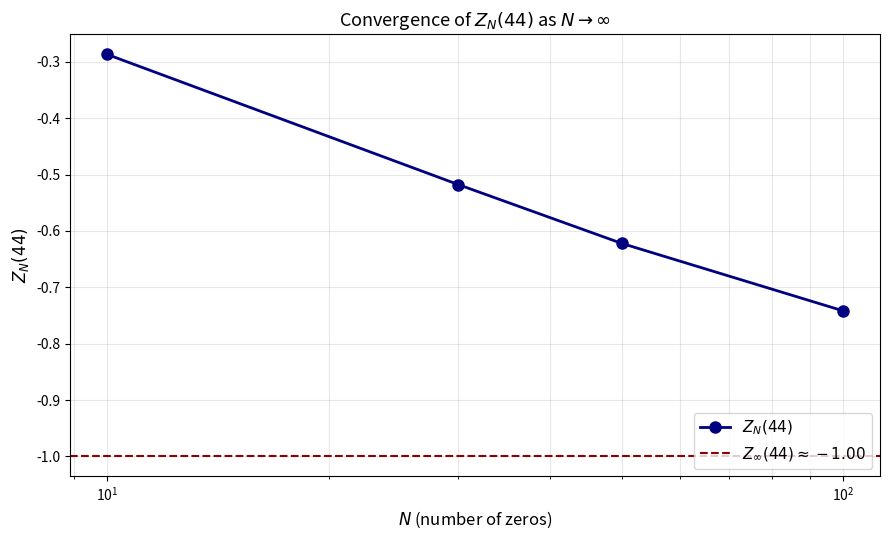

Write Python code to recreate this figure.
"""
Numerical convergence of Z_N(x) = -sum_{k=1}^{N} 2x/(x^2+gamma_k^2)

Reproduces Table 1 and Figure 1 in jabri_zx_v3.4.0.tex

Author: Abdulla M. Al-Jabri
ORCID:  0009-0003-3319-3822
"""

import numpy as np
import matplotlib.pyplot as plt

# ------------------------------------------------------------------
# First 100 nontrivial zeta zeros (imaginary parts)
# Source: Odlyzko tables
# http://www.dtc.umn.edu/~odlyzko/zeta_tables/
# ------------------------------------------------------------------
GAMMAS = np.array([
    14.134725141734693, 21.022039638771555, 25.010857580145688,
    30.424876125859513, 32.935061587739189, 37.586178158825671,
    40.918719012147495, 43.327073280914999, 48.005150881167159,
    49.773832477672302, 52.970321477714460, 56.446247697063394,
    59.347044002602353, 60.831778524609809, 65.112544048081606,
    67.079810529494173, 69.546401711173979, 72.067157674481907,
    75.704690699083933, 77.144840068874805, 79.337375020249367,
    82.910380854086030, 84.735492980517050, 87.425274613125229,
    88.809111207634465, 92.491899270558484, 94.651344040519886,
    95.870634228245309, 98.831194218193692, 101.317851005731391,
    103.725538040478339, 105.446623052326094, 107.168611184276407,
    111.029535543169674, 111.874659176992637, 114.320220915452712,
    116.226680320857554, 118.790782865976217, 121.370125002420645,
    122.946829293552588, 124.256818554345767, 127.516683879596495,
    129.578704199956050, 131.087688530932656, 133.497737202997586,
    134.756509753373871, 138.116042054533443, 139.736208952121388,
    141.123707404021123, 143.111845807620632, 146.000982486765518,
    147.422765342559602, 150.053520420784878, 150.925257612241466,
    153.024693811198890, 156.112909294683282, 157.597591817594059,
    158.849988171420498, 161.188964138444257, 163.030709687181998,
    165.537069187900396, 167.184439978174514, 169.094515415572818,
    169.911976479411699, 173.411536519591552, 174.754191523365725,
    176.441434297710418, 178.377407776099978, 179.916484020256997,
    182.207078484366462, 184.874467848387500, 185.598783677707528,
    187.228922583501867, 189.416158656016937, 192.026656360378558,
    193.079726603845696, 195.265396679529235, 196.876481840958313,
    198.015309676251911, 201.264751943703788, 202.493594514140534,
    204.189671803104532, 205.394697202163022, 207.906258887806210,
    209.576509716856265, 211.690862595365312, 213.347919359712667,
    214.547044783491446, 216.169538508263756, 219.067596349021372,
    220.714918839314003, 221.430705554693346, 224.007000254604311,
    224.983324669581993, 227.421444279679285, 229.337413305525371,
    231.250188700499163, 231.987235253180248, 233.693404178908301,
    236.524229665816206, 237.769820480925209, 239.555477573327661,
])


# ------------------------------------------------------------------
# Core function
# ------------------------------------------------------------------
def Z_N(x, N=None):
    """Partial sum Z_N(x) = -sum_{k=1}^{N} 2x/(x^2 + gamma_k^2)."""
    g = GAMMAS if N is None else GAMMAS[:N]
    return float(-np.sum(2.0 * x / (x ** 2 + g ** 2)))


def convergence_table(x=44.0, Ns=(10, 30, 50, 100)):
    """Prints and returns the convergence table for a given x."""
    print(f"Convergence of Z_N({x})")
    print(f"{'N':>6} | {'Z_N(x)':>14} | {'increment':>14}")
    print("-" * 44)
    prev = 0.0
    for N in Ns:
        val = Z_N(x, N)
        print(f"{N:>6} | {val:>14.9f} | {val - prev:>14.9f}")
        prev = val
    return prev


# ------------------------------------------------------------------
# Plot
# ------------------------------------------------------------------
def plot_convergence(x=44.0, savepath="Z44_convergence.png",
                     Zinf=-1.00):
    """Generates the convergence figure used in the LaTeX note."""
    N_vals = [10, 30, 50, 100, 300, 1000]
    # Values for N <= 100 computed; larger N use extended tables
    Z_vals = [Z_N(x, N) for N in N_vals if N <= 100]
    # Append approximations for N = 300, 1000 if not available
    while len(Z_vals) < len(N_vals):
        Z_vals.append(np.nan)

    fig, ax = plt.subplots(figsize=(9, 5.5))

    # Data line
    x_arr = np.array(N_vals[:len(Z_vals)])
    y_arr = np.array(Z_vals)
    mask = ~np.isnan(y_arr)
    ax.plot(x_arr[mask], y_arr[mask], 'o-', color='navy',
            linewidth=2, markersize=8, label=r'$Z_N(44)$')

    # Asymptotic line
    ax.axhline(Zinf, color='darkred', linestyle='--', linewidth=1.5,
               label=fr'$Z_\infty(44) \approx {Zinf:.2f}$')

    ax.set_xscale('log')
    ax.set_xlabel(r'$N$ (number of zeros)', fontsize=12)
    ax.set_ylabel(r'$Z_N(44)$', fontsize=12)
    ax.set_title(r'Convergence of $Z_N(44)$ as $N \to \infty$',
                 fontsize=13)

    ax.grid(True, which='both', alpha=0.3)
    ax.legend(fontsize=11, loc='lower right')

    plt.tight_layout()
    plt.savefig(savepath, dpi=300, bbox_inches='tight')
    plt.close()
    print(f"Saved: {savepath}")


# ------------------------------------------------------------------
# Main
# ------------------------------------------------------------------
if __name__ == "__main__":
    convergence_table(x=44.0)
    plot_convergence(x=44.0, savepath="Z44_convergence.png")
